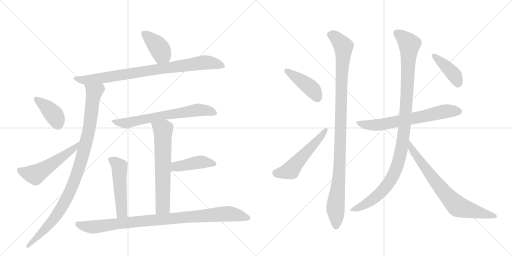
t = 0.00 s
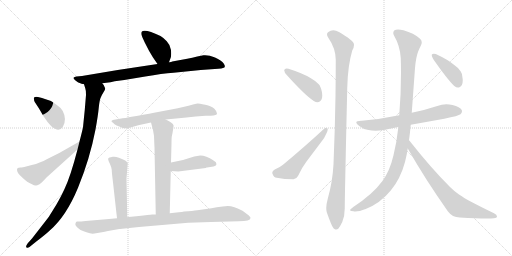
t = 2.68 s
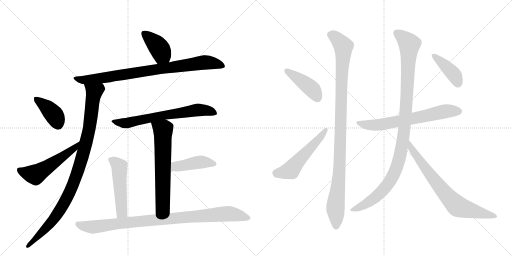
t = 5.36 s
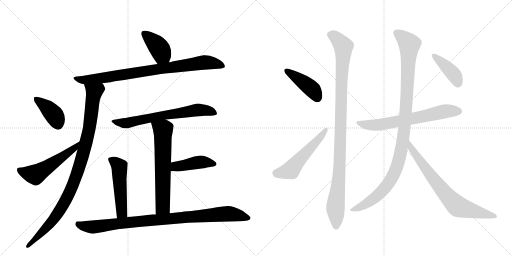
t = 8.04 s
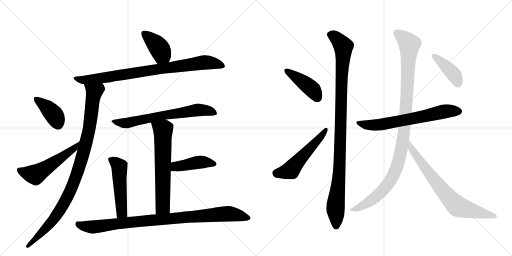
t = 10.72 s
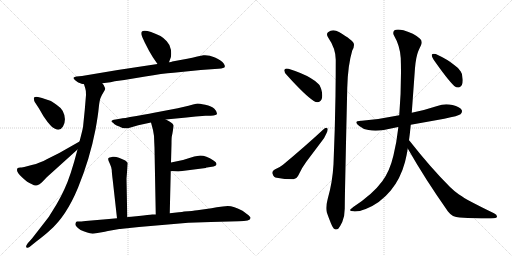
t = 13.40 s

The animated SVG that drew these frames (rendered in a browser with its animation timeline set to each time). Animation: 17 CSS @keyframes rules; one cycle of 13.40 s.

<svg version="1.1" viewBox="0 0 2048 1024" xmlns="http://www.w3.org/2000/svg">
  <g stroke="lightgray" stroke-dasharray="1,1" stroke-width="1" transform="scale(4, 4)">
    <line x1="0" y1="0" x2="256" y2="256"></line>
    <line x1="256" y1="0" x2="0" y2="256"></line>
    <line x1="128" y1="0" x2="128" y2="256"></line>
    <line x1="0" y1="128" x2="256" y2="128"></line>
    <line x1="256" y1="0" x2="512" y2="256"></line>
    <line x1="512" y1="0" x2="256" y2="256"></line>
    <line x1="384" y1="0" x2="384" y2="256"></line>
    <line x1="256" y1="128" x2="512" y2="128"></line>
  </g>
<g transform="scale(1, -1) translate(0, -850)">
   <style type="text/css">
    @keyframes keyframes0 {
      from {
       stroke: black;
       stroke-dashoffset: 398;
       stroke-width: 128;
       }
       56% {
       animation-timing-function: step-end;
       stroke: black;
       stroke-dashoffset: 0;
       stroke-width: 128;
       }
       to {
       stroke: black;
       stroke-width: 1024;
       }
       }
       #make-me-a-hanzi-animation-0 {
         animation: keyframes0 0.573893s both;
         animation-delay: 0.000000s;
         animation-timing-function: linear;
       }
    @keyframes keyframes1 {
      from {
       stroke: black;
       stroke-dashoffset: 853;
       stroke-width: 128;
       }
       74% {
       animation-timing-function: step-end;
       stroke: black;
       stroke-dashoffset: 0;
       stroke-width: 128;
       }
       to {
       stroke: black;
       stroke-width: 1024;
       }
       }
       #make-me-a-hanzi-animation-1 {
         animation: keyframes1 0.944173s both;
         animation-delay: 0.573893s;
         animation-timing-function: linear;
       }
    @keyframes keyframes2 {
      from {
       stroke: black;
       stroke-dashoffset: 988;
       stroke-width: 128;
       }
       76% {
       animation-timing-function: step-end;
       stroke: black;
       stroke-dashoffset: 0;
       stroke-width: 128;
       }
       to {
       stroke: black;
       stroke-width: 1024;
       }
       }
       #make-me-a-hanzi-animation-2 {
         animation: keyframes2 1.054036s both;
         animation-delay: 1.518066s;
         animation-timing-function: linear;
       }
    @keyframes keyframes3 {
      from {
       stroke: black;
       stroke-dashoffset: 394;
       stroke-width: 128;
       }
       56% {
       animation-timing-function: step-end;
       stroke: black;
       stroke-dashoffset: 0;
       stroke-width: 128;
       }
       to {
       stroke: black;
       stroke-width: 1024;
       }
       }
       #make-me-a-hanzi-animation-3 {
         animation: keyframes3 0.570638s both;
         animation-delay: 2.572103s;
         animation-timing-function: linear;
       }
    @keyframes keyframes4 {
      from {
       stroke: black;
       stroke-dashoffset: 535;
       stroke-width: 128;
       }
       64% {
       animation-timing-function: step-end;
       stroke: black;
       stroke-dashoffset: 0;
       stroke-width: 128;
       }
       to {
       stroke: black;
       stroke-width: 1024;
       }
       }
       #make-me-a-hanzi-animation-4 {
         animation: keyframes4 0.685384s both;
         animation-delay: 3.142741s;
         animation-timing-function: linear;
       }
    @keyframes keyframes5 {
      from {
       stroke: black;
       stroke-dashoffset: 669;
       stroke-width: 128;
       }
       69% {
       animation-timing-function: step-end;
       stroke: black;
       stroke-dashoffset: 0;
       stroke-width: 128;
       }
       to {
       stroke: black;
       stroke-width: 1024;
       }
       }
       #make-me-a-hanzi-animation-5 {
         animation: keyframes5 0.794434s both;
         animation-delay: 3.828125s;
         animation-timing-function: linear;
       }
    @keyframes keyframes6 {
      from {
       stroke: black;
       stroke-dashoffset: 641;
       stroke-width: 128;
       }
       68% {
       animation-timing-function: step-end;
       stroke: black;
       stroke-dashoffset: 0;
       stroke-width: 128;
       }
       to {
       stroke: black;
       stroke-width: 1024;
       }
       }
       #make-me-a-hanzi-animation-6 {
         animation: keyframes6 0.771647s both;
         animation-delay: 4.622559s;
         animation-timing-function: linear;
       }
    @keyframes keyframes7 {
      from {
       stroke: black;
       stroke-dashoffset: 428;
       stroke-width: 128;
       }
       58% {
       animation-timing-function: step-end;
       stroke: black;
       stroke-dashoffset: 0;
       stroke-width: 128;
       }
       to {
       stroke: black;
       stroke-width: 1024;
       }
       }
       #make-me-a-hanzi-animation-7 {
         animation: keyframes7 0.598307s both;
         animation-delay: 5.394206s;
         animation-timing-function: linear;
       }
    @keyframes keyframes8 {
      from {
       stroke: black;
       stroke-dashoffset: 508;
       stroke-width: 128;
       }
       62% {
       animation-timing-function: step-end;
       stroke: black;
       stroke-dashoffset: 0;
       stroke-width: 128;
       }
       to {
       stroke: black;
       stroke-width: 1024;
       }
       }
       #make-me-a-hanzi-animation-8 {
         animation: keyframes8 0.663411s both;
         animation-delay: 5.992513s;
         animation-timing-function: linear;
       }
    @keyframes keyframes9 {
      from {
       stroke: black;
       stroke-dashoffset: 942;
       stroke-width: 128;
       }
       75% {
       animation-timing-function: step-end;
       stroke: black;
       stroke-dashoffset: 0;
       stroke-width: 128;
       }
       to {
       stroke: black;
       stroke-width: 1024;
       }
       }
       #make-me-a-hanzi-animation-9 {
         animation: keyframes9 1.016602s both;
         animation-delay: 6.655924s;
         animation-timing-function: linear;
       }
    @keyframes keyframes10 {
      from {
       stroke: black;
       stroke-dashoffset: 424;
       stroke-width: 128;
       }
       58% {
       animation-timing-function: step-end;
       stroke: black;
       stroke-dashoffset: 0;
       stroke-width: 128;
       }
       to {
       stroke: black;
       stroke-width: 1024;
       }
       }
       #make-me-a-hanzi-animation-10 {
         animation: keyframes10 0.595052s both;
         animation-delay: 7.672526s;
         animation-timing-function: linear;
       }
    @keyframes keyframes11 {
      from {
       stroke: black;
       stroke-dashoffset: 537;
       stroke-width: 128;
       }
       64% {
       animation-timing-function: step-end;
       stroke: black;
       stroke-dashoffset: 0;
       stroke-width: 128;
       }
       to {
       stroke: black;
       stroke-width: 1024;
       }
       }
       #make-me-a-hanzi-animation-11 {
         animation: keyframes11 0.687012s both;
         animation-delay: 8.267578s;
         animation-timing-function: linear;
       }
    @keyframes keyframes12 {
      from {
       stroke: black;
       stroke-dashoffset: 1047;
       stroke-width: 128;
       }
       77% {
       animation-timing-function: step-end;
       stroke: black;
       stroke-dashoffset: 0;
       stroke-width: 128;
       }
       to {
       stroke: black;
       stroke-width: 1024;
       }
       }
       #make-me-a-hanzi-animation-12 {
         animation: keyframes12 1.102051s both;
         animation-delay: 8.954590s;
         animation-timing-function: linear;
       }
    @keyframes keyframes13 {
      from {
       stroke: black;
       stroke-dashoffset: 665;
       stroke-width: 128;
       }
       68% {
       animation-timing-function: step-end;
       stroke: black;
       stroke-dashoffset: 0;
       stroke-width: 128;
       }
       to {
       stroke: black;
       stroke-width: 1024;
       }
       }
       #make-me-a-hanzi-animation-13 {
         animation: keyframes13 0.791178s both;
         animation-delay: 10.056641s;
         animation-timing-function: linear;
       }
    @keyframes keyframes14 {
      from {
       stroke: black;
       stroke-dashoffset: 1077;
       stroke-width: 128;
       }
       78% {
       animation-timing-function: step-end;
       stroke: black;
       stroke-dashoffset: 0;
       stroke-width: 128;
       }
       to {
       stroke: black;
       stroke-width: 1024;
       }
       }
       #make-me-a-hanzi-animation-14 {
         animation: keyframes14 1.126465s both;
         animation-delay: 10.847819s;
         animation-timing-function: linear;
       }
    @keyframes keyframes15 {
      from {
       stroke: black;
       stroke-dashoffset: 732;
       stroke-width: 128;
       }
       70% {
       animation-timing-function: step-end;
       stroke: black;
       stroke-dashoffset: 0;
       stroke-width: 128;
       }
       to {
       stroke: black;
       stroke-width: 1024;
       }
       }
       #make-me-a-hanzi-animation-15 {
         animation: keyframes15 0.845703s both;
         animation-delay: 11.974284s;
         animation-timing-function: linear;
       }
    @keyframes keyframes16 {
      from {
       stroke: black;
       stroke-dashoffset: 409;
       stroke-width: 128;
       }
       57% {
       animation-timing-function: step-end;
       stroke: black;
       stroke-dashoffset: 0;
       stroke-width: 128;
       }
       to {
       stroke: black;
       stroke-width: 1024;
       }
       }
       #make-me-a-hanzi-animation-16 {
         animation: keyframes16 0.582845s both;
         animation-delay: 12.819987s;
         animation-timing-function: linear;
       }
</style>
<path d="M 676 601 L 683 620 Q 686 630 684 650 Q 682 669 667 685 Q 652 701 642 706 Q 576 738 566 722 Q 564 716 566 710 Q 568 704 579 680 L 596 647 L 612 620 L 630 594 C 647 569 666 573 676 601 Z" fill="lightgray"></path> 
<path d="M 409 517 L 442 521 L 459 525 L 497 530 L 581 544 Q 649 556 694 559 L 803 570 L 873 575 Q 887 576 892 578 Q 905 581 895.5 595.5 Q 886 610 860 620.5 Q 834 631 814 629 L 789 624 Q 769 619 749 615 L 689 604 Q 686 602 676 601 L 630 594 L 471 570 L 328 546 L 306 544 Q 297 542 294 539 Q 293 535 302 528 Q 306 526 310 522 Q 314 518 336 513 L 409 517 Z" fill="lightgray"></path> 
<path d="M 310 252 Q 282 144 258 94 Q 234 43 214 13 Q 196 -19 177 -41 L 128 -104 L 111 -123 Q 101 -136 106 -140 Q 111 -143 118 -138 L 144 -117 Q 181 -89 199 -72 Q 265 -15 312 99 Q 359 213 382 332 Q 392 387 395 419 Q 398 450 403 460 Q 407 470 414 481 Q 421 492 421 496 Q 417 510 409 517 C 394 543 327 542 336 513 L 341 497 Q 344 490 344 470 L 339 410 L 332 341 Q 329 326 318 284 L 310 252 Z" fill="lightgray"></path> 
<path d="M 152 462 Q 141 464 137.5 461 Q 134 458 136 453 Q 136 446 139 442 L 156 416 L 174 385 Q 189 362 205 345 Q 237 318 252 344 Q 268 373 251 406 Q 244 419 226 431 Q 208 445 198 448 L 168 458 L 152 462 Z" fill="lightgray"></path> 
<path d="M 68 171 Q 67 159 89 140 Q 110 120 126 114 Q 139 107 144 108 Q 148 108 158 113 L 168 121 L 187 141 L 310 252 C 332 272 344 299 318 284 L 237 238 L 189 214 Q 171 203 156 199 Q 146 194 127 190 L 97 182 Q 84 180 81 180 Q 68 180 68 171 Z" fill="lightgray"></path> 
<path d="M 663 372 L 746 380 Q 764 382 783 384 L 822 387 L 843 387 Q 868 388 868 396 Q 868 404 857.5 415 Q 847 426 821 431 Q 795 436 791 436 Q 787 436 772 432 L 754 427 L 711 417 L 632 402 Q 604 396 546 386 Q 488 376 485 376 L 462 372 Q 436 368 452 359 Q 457 352 466.5 348.5 Q 476 345 490 338 Q 505 336 512 337 L 553 349 L 604 360 L 663 372 Z" fill="lightgray"></path> 
<path d="M 679 -3 L 683 166 L 684 200 L 686 275 Q 686 304 688 308 Q 689 312 692 330 Q 695 348 694 349 Q 692 356 684 360 Q 679 364 663 372 C 636 386 596 389 604 360 L 612 330 Q 617 310 617 281 L 618 259 L 623 -8 C 624 -38 678 -33 679 -3 Z" fill="lightgray"></path> 
<path d="M 683 166 L 713 164 L 823 178 L 826 180 L 828 180 L 854 184 Q 864 185 866 193 Q 867 201 854 208 Q 824 228 801 228 L 777 224 L 732 210 L 684 200 C 655 194 653 168 683 166 Z" fill="lightgray"></path> 
<path d="M 509 -19 L 506 136 L 511 198 Q 510 201 501 208 Q 468 226 451 223 Q 434 220 433 216 Q 431 212 439 196 Q 447 179 447 170 Q 447 161 451 129 L 468 -23 C 471 -53 510 -49 509 -19 Z" fill="lightgray"></path> 
<path d="M 419 -77 Q 429 -75 432 -74 L 477 -66 Q 479 -66 489 -65 L 556 -58 L 753 -41 L 844 -38 L 955 -35 Q 1002 -35 1002 -22 Q 1003 -19 997 -13.5 Q 991 -8 970 7 Q 935 26 911 26 L 891 24 L 867 21 L 846 17 L 789 9 Q 772 6 736 4 Q 730 2 715 1 L 679 -3 L 623 -8 L 609 -8 Q 596 -9 555 -14 L 525 -17 L 511 -18 L 509 -19 L 468 -23 L 436 -26 L 354 -33 Q 329 -36 321 -36 L 308 -36 Q 304 -36 302 -42.5 Q 300 -49 304 -54 Q 318 -72 349 -80 Q 363 -86 378 -84 L 419 -77 Z" fill="lightgray"></path> 
<path d="M 1137 570 L 1137 568 Q 1137 561 1147 550 Q 1219 470 1255 446 Q 1263 441 1270 441 Q 1275 441 1279 444 Q 1289 451 1289 468 Q 1289 476 1287 485 Q 1282 506 1275 513 Q 1263 526 1242 538 Q 1211 557 1154 575 Q 1150 576 1146 576 Q 1139 576 1137 570 Z" fill="lightgray"></path> 
<path d="M 1090 155 Q 1095 140 1107 139 Q 1137 133 1174 133 Q 1186 134 1192 146 Q 1207 179 1226 204 L 1287 285 Q 1299 300 1305 315 Q 1311 327 1311 333 Q 1311 335 1310 336 Q 1308 339 1305 339 Q 1300 339 1292 331 Q 1222 266 1132 191 Q 1120 181 1099 172 Q 1089 166 1089 159 Q 1089 157 1090 155 Z" fill="lightgray"></path> 
<path d="M 1389 498 Q 1391 588 1409 648 Q 1416 660 1416 670 Q 1416 673 1415 676 Q 1413 688 1356 722 Q 1344 729 1333 729 Q 1322 729 1312 721 Q 1308 718 1308 713 Q 1308 708 1312 701 Q 1343 656 1343 611 Q 1343 543 1342 468 Q 1340 335 1334 193 Q 1330 121 1311 55 Q 1305 33 1305 18 Q 1305 8 1307 1 Q 1315 -22 1324 -44 Q 1332 -63 1338 -66 Q 1342 -68 1345 -68 Q 1349 -68 1353 -65 Q 1360 -57 1369 -38 Q 1379 -14 1379 16 Q 1379 63 1389 498 Z" fill="lightgray"></path> 
<path d="M 1597 389 Q 1526 374 1447 367 L 1444 367 Q 1425 367 1425 360 Q 1425 355 1437 346 Q 1452 333 1474 330 Q 1487 327 1502 327 Q 1517 327 1535 330 L 1593 342 L 1643 351 L 1777 375 Q 1835 387 1842 393 Q 1848 399 1848 405 Q 1848 407 1847 410 Q 1840 423 1810 430 Q 1798 433 1785 433 Q 1767 433 1749 426 Q 1698 409 1647 399 L 1597 389 Z" fill="lightgray"></path> 
<path d="M 1593 342 L 1593 338 Q 1587 283 1574 229 Q 1559 165 1529 125 Q 1491 73 1413 22 Q 1400 12 1400 9 Q 1402 5 1414 5 Q 1417 4 1421 4 Q 1437 4 1463 14 Q 1521 37 1563 88 Q 1602 135 1620 202 Q 1627 229 1631 256 L 1636 289 Q 1640 318 1643 351 L 1647 399 L 1660 578 Q 1664 623 1673 645 Q 1678 657 1684 669 Q 1687 675 1687 681 Q 1687 690 1679 696 Q 1656 717 1614 729 Q 1601 732 1592 732 Q 1583 732 1578 729 Q 1573 724 1573 718 Q 1573 713 1576 708 Q 1600 667 1603 618 Q 1604 589 1604 559 Q 1604 472 1597 389 L 1593 342 Z" fill="lightgray"></path> 
<path d="M 1631 256 Q 1701 133 1792 4 Q 1809 -19 1839 -20 Q 1908 -24 1946 -24 Q 1965 -24 1976 -23 Q 1988 -21 1988 -17 L 1988 -16 Q 1988 -9 1976 -3 Q 1918 25 1873 49 Q 1860 56 1836 72 Q 1815 87 1800 102 Q 1723 179 1638 287 L 1636 289 C 1617 312 1616 282 1631 256 Z" fill="lightgray"></path> 
<path d="M 1727 631 L 1727 629 Q 1727 623 1734 612 Q 1789 533 1817 506 Q 1825 500 1832 500 Q 1835 500 1838 501 Q 1851 507 1851 529 Q 1851 533 1850 538 Q 1849 557 1843 564 Q 1835 578 1817 590 Q 1791 612 1743 634 Q 1739 635 1735 635 Q 1729 635 1727 631 Z" fill="lightgray"></path> 
      <clipPath id="make-me-a-hanzi-clip-0">
      <path d="M 676 601 L 683 620 Q 686 630 684 650 Q 682 669 667 685 Q 652 701 642 706 Q 576 738 566 722 Q 564 716 566 710 Q 568 704 579 680 L 596 647 L 612 620 L 630 594 C 647 569 666 573 676 601 Z" fill="lightgray"></path>
      </clipPath>
      <path clip-path="url(#make-me-a-hanzi-clip-0)" d="M 575 716 L 626 672 L 667 610 " fill="none" id="make-me-a-hanzi-animation-0" stroke-dasharray="270 540" stroke-linecap="round"></path>

      <clipPath id="make-me-a-hanzi-clip-1">
      <path d="M 409 517 L 442 521 L 459 525 L 497 530 L 581 544 Q 649 556 694 559 L 803 570 L 873 575 Q 887 576 892 578 Q 905 581 895.5 595.5 Q 886 610 860 620.5 Q 834 631 814 629 L 789 624 Q 769 619 749 615 L 689 604 Q 686 602 676 601 L 630 594 L 471 570 L 328 546 L 306 544 Q 297 542 294 539 Q 293 535 302 528 Q 306 526 310 522 Q 314 518 336 513 L 409 517 Z" fill="lightgray"></path>
      </clipPath>
      <path clip-path="url(#make-me-a-hanzi-clip-1)" d="M 302 536 L 331 529 L 371 533 L 813 600 L 844 600 L 891 587 " fill="none" id="make-me-a-hanzi-animation-1" stroke-dasharray="725 1450" stroke-linecap="round"></path>

      <clipPath id="make-me-a-hanzi-clip-2">
      <path d="M 310 252 Q 282 144 258 94 Q 234 43 214 13 Q 196 -19 177 -41 L 128 -104 L 111 -123 Q 101 -136 106 -140 Q 111 -143 118 -138 L 144 -117 Q 181 -89 199 -72 Q 265 -15 312 99 Q 359 213 382 332 Q 392 387 395 419 Q 398 450 403 460 Q 407 470 414 481 Q 421 492 421 496 Q 417 510 409 517 C 394 543 327 542 336 513 L 341 497 Q 344 490 344 470 L 339 410 L 332 341 Q 329 326 318 284 L 310 252 Z" fill="lightgray"></path>
      </clipPath>
      <path clip-path="url(#make-me-a-hanzi-clip-2)" d="M 343 511 L 376 480 L 353 315 L 299 129 L 273 67 L 217 -24 L 112 -135 " fill="none" id="make-me-a-hanzi-animation-2" stroke-dasharray="860 1720" stroke-linecap="round"></path>

      <clipPath id="make-me-a-hanzi-clip-3">
      <path d="M 152 462 Q 141 464 137.5 461 Q 134 458 136 453 Q 136 446 139 442 L 156 416 L 174 385 Q 189 362 205 345 Q 237 318 252 344 Q 268 373 251 406 Q 244 419 226 431 Q 208 445 198 448 L 168 458 L 152 462 Z" fill="lightgray"></path>
      </clipPath>
      <path clip-path="url(#make-me-a-hanzi-clip-3)" d="M 145 455 L 210 398 L 233 352 " fill="none" id="make-me-a-hanzi-animation-3" stroke-dasharray="266 532" stroke-linecap="round"></path>

      <clipPath id="make-me-a-hanzi-clip-4">
      <path d="M 68 171 Q 67 159 89 140 Q 110 120 126 114 Q 139 107 144 108 Q 148 108 158 113 L 168 121 L 187 141 L 310 252 C 332 272 344 299 318 284 L 237 238 L 189 214 Q 171 203 156 199 Q 146 194 127 190 L 97 182 Q 84 180 81 180 Q 68 180 68 171 Z" fill="lightgray"></path>
      </clipPath>
      <path clip-path="url(#make-me-a-hanzi-clip-4)" d="M 79 169 L 144 153 L 296 256 L 311 280 " fill="none" id="make-me-a-hanzi-animation-4" stroke-dasharray="407 814" stroke-linecap="round"></path>

      <clipPath id="make-me-a-hanzi-clip-5">
      <path d="M 663 372 L 746 380 Q 764 382 783 384 L 822 387 L 843 387 Q 868 388 868 396 Q 868 404 857.5 415 Q 847 426 821 431 Q 795 436 791 436 Q 787 436 772 432 L 754 427 L 711 417 L 632 402 Q 604 396 546 386 Q 488 376 485 376 L 462 372 Q 436 368 452 359 Q 457 352 466.5 348.5 Q 476 345 490 338 Q 505 336 512 337 L 553 349 L 604 360 L 663 372 Z" fill="lightgray"></path>
      </clipPath>
      <path clip-path="url(#make-me-a-hanzi-clip-5)" d="M 455 367 L 477 359 L 507 358 L 791 410 L 824 409 L 860 398 " fill="none" id="make-me-a-hanzi-animation-5" stroke-dasharray="541 1082" stroke-linecap="round"></path>

      <clipPath id="make-me-a-hanzi-clip-6">
      <path d="M 679 -3 L 683 166 L 684 200 L 686 275 Q 686 304 688 308 Q 689 312 692 330 Q 695 348 694 349 Q 692 356 684 360 Q 679 364 663 372 C 636 386 596 389 604 360 L 612 330 Q 617 310 617 281 L 618 259 L 623 -8 C 624 -38 678 -33 679 -3 Z" fill="lightgray"></path>
      </clipPath>
      <path clip-path="url(#make-me-a-hanzi-clip-6)" d="M 613 354 L 652 330 L 651 23 L 629 0 " fill="none" id="make-me-a-hanzi-animation-6" stroke-dasharray="513 1026" stroke-linecap="round"></path>

      <clipPath id="make-me-a-hanzi-clip-7">
      <path d="M 683 166 L 713 164 L 823 178 L 826 180 L 828 180 L 854 184 Q 864 185 866 193 Q 867 201 854 208 Q 824 228 801 228 L 777 224 L 732 210 L 684 200 C 655 194 653 168 683 166 Z" fill="lightgray"></path>
      </clipPath>
      <path clip-path="url(#make-me-a-hanzi-clip-7)" d="M 691 171 L 700 183 L 787 200 L 824 201 L 855 194 " fill="none" id="make-me-a-hanzi-animation-7" stroke-dasharray="300 600" stroke-linecap="round"></path>

      <clipPath id="make-me-a-hanzi-clip-8">
      <path d="M 509 -19 L 506 136 L 511 198 Q 510 201 501 208 Q 468 226 451 223 Q 434 220 433 216 Q 431 212 439 196 Q 447 179 447 170 Q 447 161 451 129 L 468 -23 C 471 -53 510 -49 509 -19 Z" fill="lightgray"></path>
      </clipPath>
      <path clip-path="url(#make-me-a-hanzi-clip-8)" d="M 439 213 L 469 193 L 478 177 L 487 -1 L 474 -15 " fill="none" id="make-me-a-hanzi-animation-8" stroke-dasharray="380 760" stroke-linecap="round"></path>

      <clipPath id="make-me-a-hanzi-clip-9">
      <path d="M 419 -77 Q 429 -75 432 -74 L 477 -66 Q 479 -66 489 -65 L 556 -58 L 753 -41 L 844 -38 L 955 -35 Q 1002 -35 1002 -22 Q 1003 -19 997 -13.5 Q 991 -8 970 7 Q 935 26 911 26 L 891 24 L 867 21 L 846 17 L 789 9 Q 772 6 736 4 Q 730 2 715 1 L 679 -3 L 623 -8 L 609 -8 Q 596 -9 555 -14 L 525 -17 L 511 -18 L 509 -19 L 468 -23 L 436 -26 L 354 -33 Q 329 -36 321 -36 L 308 -36 Q 304 -36 302 -42.5 Q 300 -49 304 -54 Q 318 -72 349 -80 Q 363 -86 378 -84 L 419 -77 Z" fill="lightgray"></path>
      </clipPath>
      <path clip-path="url(#make-me-a-hanzi-clip-9)" d="M 313 -47 L 371 -58 L 584 -32 L 909 -5 L 994 -21 " fill="none" id="make-me-a-hanzi-animation-9" stroke-dasharray="814 1628" stroke-linecap="round"></path>

      <clipPath id="make-me-a-hanzi-clip-10">
      <path d="M 1137 570 L 1137 568 Q 1137 561 1147 550 Q 1219 470 1255 446 Q 1263 441 1270 441 Q 1275 441 1279 444 Q 1289 451 1289 468 Q 1289 476 1287 485 Q 1282 506 1275 513 Q 1263 526 1242 538 Q 1211 557 1154 575 Q 1150 576 1146 576 Q 1139 576 1137 570 Z" fill="lightgray"></path>
      </clipPath>
      <path clip-path="url(#make-me-a-hanzi-clip-10)" d="M 1144 569 L 1248 494 L 1269 460 " fill="none" id="make-me-a-hanzi-animation-10" stroke-dasharray="296 592" stroke-linecap="round"></path>

      <clipPath id="make-me-a-hanzi-clip-11">
      <path d="M 1090 155 Q 1095 140 1107 139 Q 1137 133 1174 133 Q 1186 134 1192 146 Q 1207 179 1226 204 L 1287 285 Q 1299 300 1305 315 Q 1311 327 1311 333 Q 1311 335 1310 336 Q 1308 339 1305 339 Q 1300 339 1292 331 Q 1222 266 1132 191 Q 1120 181 1099 172 Q 1089 166 1089 159 Q 1089 157 1090 155 Z" fill="lightgray"></path>
      </clipPath>
      <path clip-path="url(#make-me-a-hanzi-clip-11)" d="M 1099 159 L 1161 169 L 1305 333 " fill="none" id="make-me-a-hanzi-animation-11" stroke-dasharray="409 818" stroke-linecap="round"></path>

      <clipPath id="make-me-a-hanzi-clip-12">
      <path d="M 1389 498 Q 1391 588 1409 648 Q 1416 660 1416 670 Q 1416 673 1415 676 Q 1413 688 1356 722 Q 1344 729 1333 729 Q 1322 729 1312 721 Q 1308 718 1308 713 Q 1308 708 1312 701 Q 1343 656 1343 611 Q 1343 543 1342 468 Q 1340 335 1334 193 Q 1330 121 1311 55 Q 1305 33 1305 18 Q 1305 8 1307 1 Q 1315 -22 1324 -44 Q 1332 -63 1338 -66 Q 1342 -68 1345 -68 Q 1349 -68 1353 -65 Q 1360 -57 1369 -38 Q 1379 -14 1379 16 Q 1379 63 1389 498 Z" fill="lightgray"></path>
      </clipPath>
      <path clip-path="url(#make-me-a-hanzi-clip-12)" d="M 1322 711 L 1352 692 L 1373 664 L 1374 651 L 1359 193 L 1342 27 L 1345 -55 " fill="none" id="make-me-a-hanzi-animation-12" stroke-dasharray="919 1838" stroke-linecap="round"></path>

      <clipPath id="make-me-a-hanzi-clip-13">
      <path d="M 1597 389 Q 1526 374 1447 367 L 1444 367 Q 1425 367 1425 360 Q 1425 355 1437 346 Q 1452 333 1474 330 Q 1487 327 1502 327 Q 1517 327 1535 330 L 1593 342 L 1643 351 L 1777 375 Q 1835 387 1842 393 Q 1848 399 1848 405 Q 1848 407 1847 410 Q 1840 423 1810 430 Q 1798 433 1785 433 Q 1767 433 1749 426 Q 1698 409 1647 399 L 1597 389 Z" fill="lightgray"></path>
      </clipPath>
      <path clip-path="url(#make-me-a-hanzi-clip-13)" d="M 1431 359 L 1484 349 L 1526 352 L 1772 403 L 1834 405 " fill="none" id="make-me-a-hanzi-animation-13" stroke-dasharray="537 1074" stroke-linecap="round"></path>

      <clipPath id="make-me-a-hanzi-clip-14">
      <path d="M 1593 342 L 1593 338 Q 1587 283 1574 229 Q 1559 165 1529 125 Q 1491 73 1413 22 Q 1400 12 1400 9 Q 1402 5 1414 5 Q 1417 4 1421 4 Q 1437 4 1463 14 Q 1521 37 1563 88 Q 1602 135 1620 202 Q 1627 229 1631 256 L 1636 289 Q 1640 318 1643 351 L 1647 399 L 1660 578 Q 1664 623 1673 645 Q 1678 657 1684 669 Q 1687 675 1687 681 Q 1687 690 1679 696 Q 1656 717 1614 729 Q 1601 732 1592 732 Q 1583 732 1578 729 Q 1573 724 1573 718 Q 1573 713 1576 708 Q 1600 667 1603 618 Q 1604 589 1604 559 Q 1604 472 1597 389 L 1593 342 Z" fill="lightgray"></path>
      </clipPath>
      <path clip-path="url(#make-me-a-hanzi-clip-14)" d="M 1588 718 L 1638 673 L 1618 345 L 1597 215 L 1564 132 L 1520 76 L 1450 26 L 1407 8 " fill="none" id="make-me-a-hanzi-animation-14" stroke-dasharray="949 1898" stroke-linecap="round"></path>

      <clipPath id="make-me-a-hanzi-clip-15">
      <path d="M 1631 256 Q 1701 133 1792 4 Q 1809 -19 1839 -20 Q 1908 -24 1946 -24 Q 1965 -24 1976 -23 Q 1988 -21 1988 -17 L 1988 -16 Q 1988 -9 1976 -3 Q 1918 25 1873 49 Q 1860 56 1836 72 Q 1815 87 1800 102 Q 1723 179 1638 287 L 1636 289 C 1617 312 1616 282 1631 256 Z" fill="lightgray"></path>
      </clipPath>
      <path clip-path="url(#make-me-a-hanzi-clip-15)" d="M 1643 280 L 1645 256 L 1663 231 L 1765 94 L 1827 27 L 1980 -16 " fill="none" id="make-me-a-hanzi-animation-15" stroke-dasharray="604 1208" stroke-linecap="round"></path>

      <clipPath id="make-me-a-hanzi-clip-16">
      <path d="M 1727 631 L 1727 629 Q 1727 623 1734 612 Q 1789 533 1817 506 Q 1825 500 1832 500 Q 1835 500 1838 501 Q 1851 507 1851 529 Q 1851 533 1850 538 Q 1849 557 1843 564 Q 1835 578 1817 590 Q 1791 612 1743 634 Q 1739 635 1735 635 Q 1729 635 1727 631 Z" fill="lightgray"></path>
      </clipPath>
      <path clip-path="url(#make-me-a-hanzi-clip-16)" d="M 1733 630 L 1812 557 L 1832 516 " fill="none" id="make-me-a-hanzi-animation-16" stroke-dasharray="281 562" stroke-linecap="round"></path>

</g>
</svg>
